Dataset: Pretraite (GitHub, Angejules123/MULTIMODAL). Classes: mild demented, moderate demented, non demented, very mild demented.

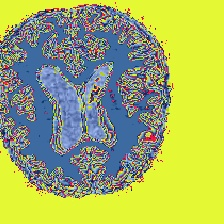
Label: mild demented

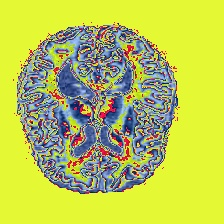
Label: non demented

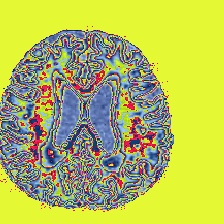
Label: mild demented

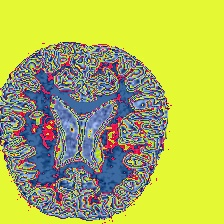
Label: non demented

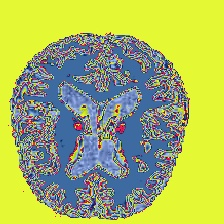
Label: very mild demented

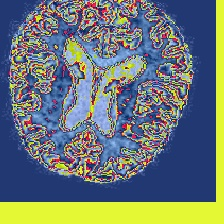
Label: very mild demented
